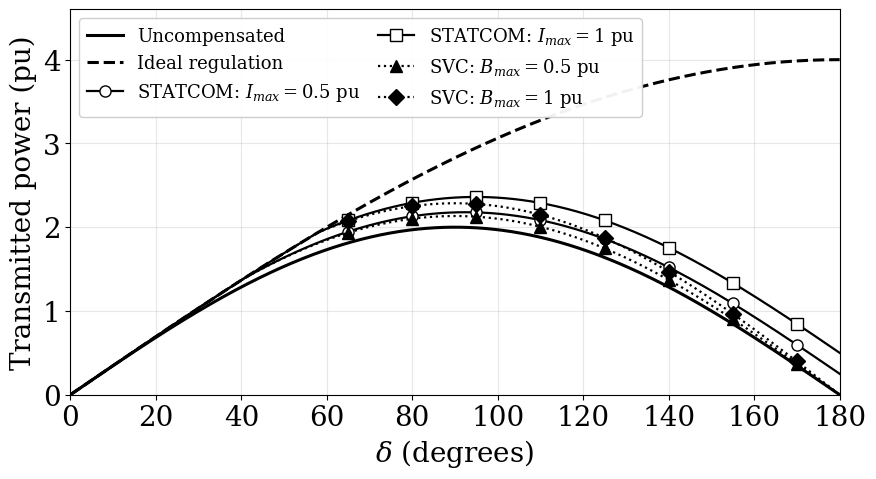

Python code for this plot:
"""Fig 6.3 regenerated: X = 0.5 pu, V = 1 pu, midpoint Thevenin reactance X/4."""
import numpy as np, matplotlib
matplotlib.use('Agg'); import matplotlib.pyplot as plt
plt.rcParams.update({'font.family':'serif','mathtext.fontset':'dejavuserif','font.size':20})
X=0.5; Xth=X/4; d=np.linspace(0,np.pi,721); deg=np.degrees(d)
P=lambda Vm: 4*Vm*np.sin(d/2)            # P = V Vm sin(d/2)/(X/2)
c=np.cos(d/2)
fig,ax=plt.subplots(figsize=(9.156,5.156),dpi=500)
ax.plot(deg,P(c),'k-',lw=2.2,label='Uncompensated')
ax.plot(deg,P(np.ones_like(d)),'k--',lw=2.2,label='Ideal regulation')
mk=dict(markevery=(260,60),ms=8,lw=1.6)
for I,m in [(0.5,'o'),(1.0,'s')]:
    ax.plot(deg,P(np.minimum(1,c+Xth*I)),'k-',marker=m,mfc='white',label=r'STATCOM: $I_{max}=%g$ pu'%I,**mk)
for B,m in [(0.5,'^'),(1.0,'D')]:
    ax.plot(deg,P(np.minimum(1,c/(1-Xth*B))),'k:',marker=m,mfc='black',label=r'SVC: $B_{max}=%g$ pu'%B,**mk)
ax.set_xlim(0,180); ax.set_ylim(0,4.6); ax.set_xticks(range(0,181,20))
ax.set_xlabel(r'$\delta$ (degrees)'); ax.set_ylabel('Transmitted power (pu)')
ax.grid(alpha=0.3); ax.legend(loc='upper left',fontsize=13,ncol=2,framealpha=0.95,columnspacing=1.0)
fig.tight_layout(); fig.savefig('fig63.png',dpi=500)
